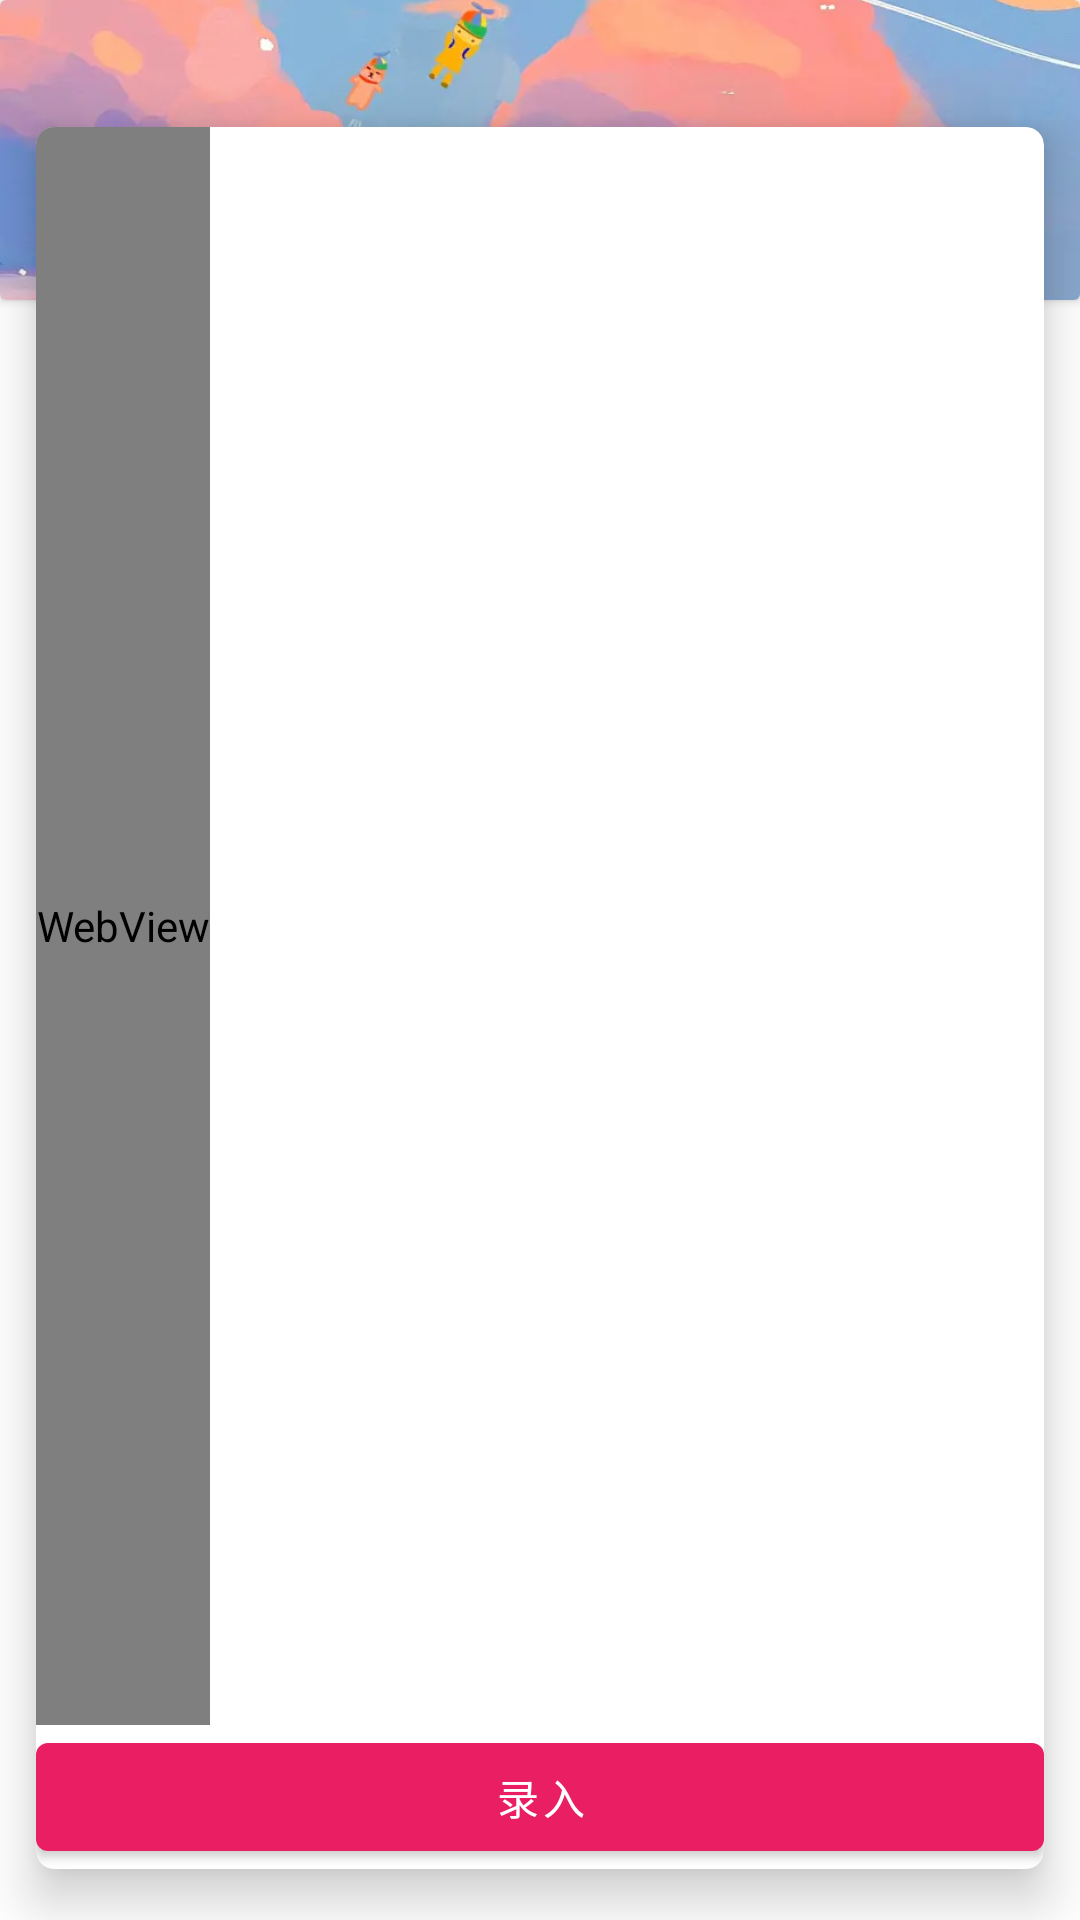

Here is an Android app screen rendered from its layout file. Give the layout XML and the strings, colors and styles it references.
<!-- AndroidManifest.xml: application theme Theme.NNNUSystem -->
<!-- res/layout/login.xml -->
<?xml version="1.0" encoding="utf-8"?>
<LinearLayout xmlns:android="http://schemas.android.com/apk/res/android"
    xmlns:app="http://schemas.android.com/apk/res-auto"
    xmlns:tools="http://schemas.android.com/tools"
    android:layout_width="match_parent"
    android:layout_height="match_parent"
    android:orientation="vertical">

    <androidx.cardview.widget.CardView
        android:layout_width="match_parent"
        android:layout_height="100dp">

        <ImageView
            android:layout_width="match_parent"
            android:layout_height="match_parent"
            android:background="@drawable/imgbg"
            android:scaleType="centerCrop"
            android:src="@mipmap/bg3" />
    </androidx.cardview.widget.CardView>

    <androidx.cardview.widget.CardView
        android:id="@+id/login_view"
        android:layout_width="match_parent"
        android:layout_height="match_parent"
        android:layout_alignParentBottom="true"
        android:layout_marginTop="-75dp"
        app:cardCornerRadius="6dp"
        app:cardElevation="10dp"
        app:cardPreventCornerOverlap="true"
        app:cardUseCompatPadding="true">
        <LinearLayout
            android:orientation="vertical"
            android:layout_width="match_parent"
            android:layout_height="match_parent">

            <WebView
                android:id="@+id/webview_noview"
                android:layout_width="wrap_content"
                android:layout_height="wrap_content"
                android:layout_weight="1.0"
                android:visibility="visible" />
            <com.google.android.material.button.MaterialButton
                android:id="@+id/btn_login"
                android:layout_width="match_parent"
                android:layout_height="wrap_content"
                android:layout_gravity="right"
                android:text="录入" />
        </LinearLayout>

    </androidx.cardview.widget.CardView>

</LinearLayout>
<!-- resources referenced by this layout -->
<resources>
  <!-- drawable imgbg (drawable) -->
  <?xml version="1.0" encoding="utf-8"?>
  <shape xmlns:android="http://schemas.android.com/apk/res/android" android:shape="oval">
      <corners android:radius="100dp"/>
  </shape>
  <!-- mipmap bg3: webp bitmap (mipmap-mdpi, 17020 bytes) -->
  <style name="Theme.NNNUSystem" parent="Theme.MaterialComponents.DayNight.NoActionBar">
          
          <item name="colorPrimary">#E91E63</item>
          <item name="colorPrimaryVariant">#C2185B</item>
          <item name="colorOnPrimary">@color/white</item>
          
          <item name="colorSecondary">#FF4081</item>
          <item name="colorSecondaryVariant">#C2185B</item>
          <item name="colorOnSecondary">@color/black</item>
          
          <item name="android:statusBarColor" tools:targetApi="l">?attr/colorPrimaryVariant</item>
          
      </style>
  <color name="white">#FFFFFFFF</color>
  <color name="black">#FF000000</color>
</resources>
